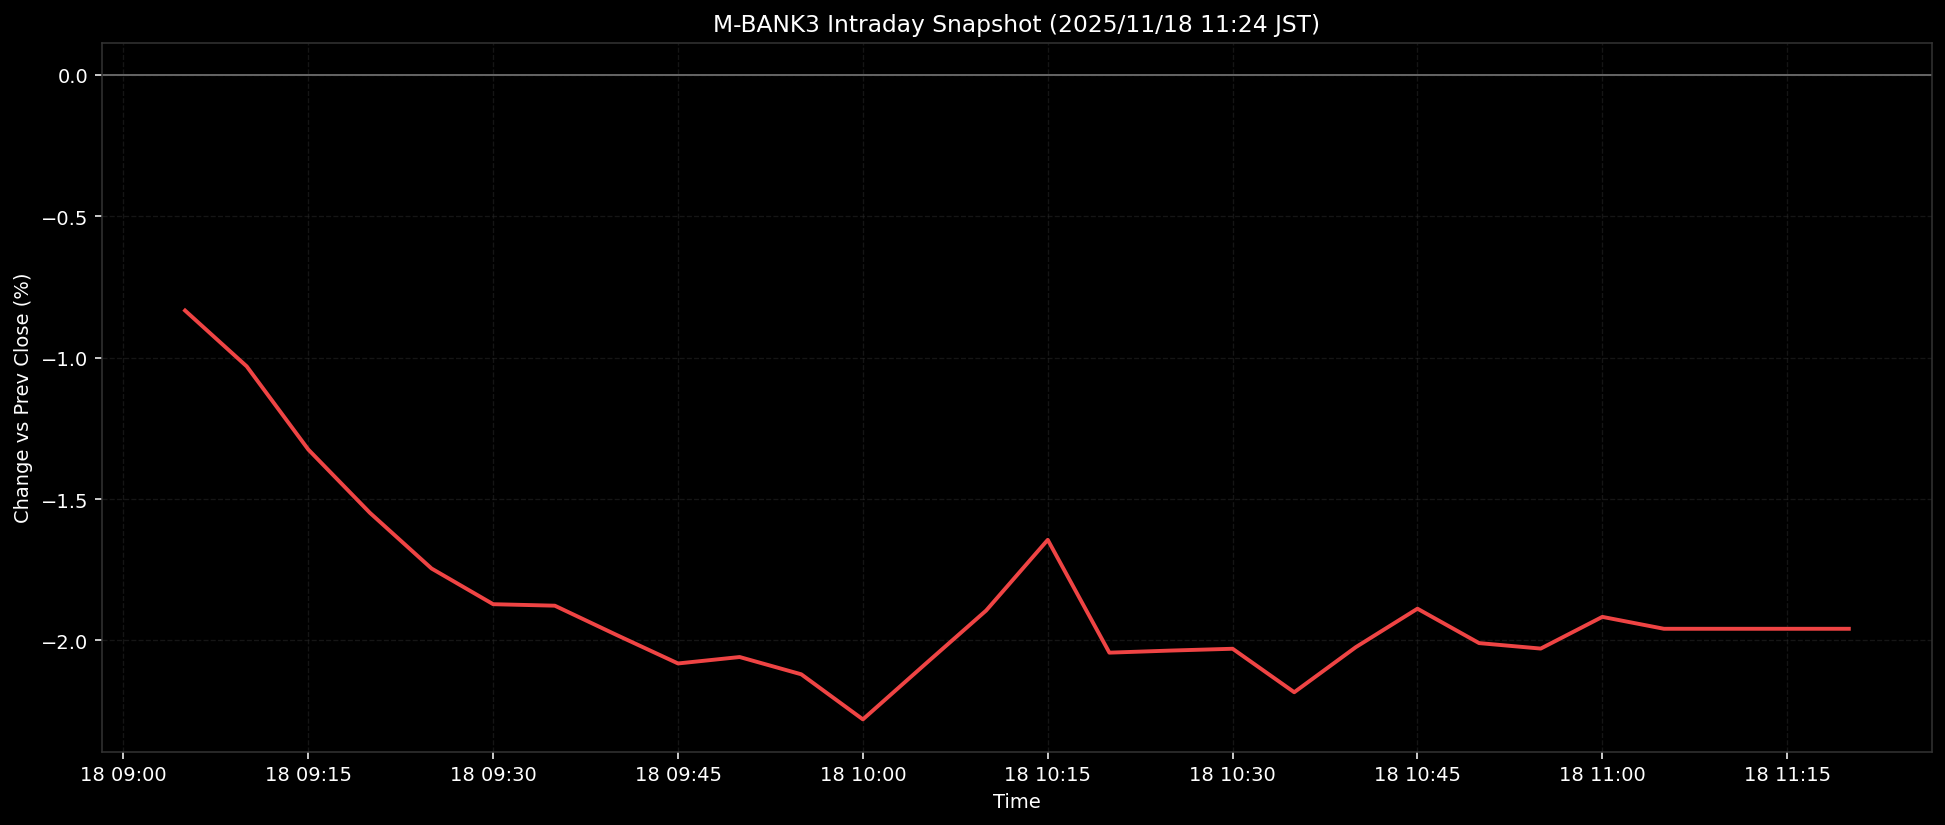

Data behind this chart, as committed beside it:
ts, pct
2025-11-18T09:05:00+0900, -0.8334
2025-11-18T09:10:00+0900, -1.031
2025-11-18T09:15:00+0900, -1.325
2025-11-18T09:20:00+0900, -1.549
2025-11-18T09:25:00+0900, -1.746
2025-11-18T09:30:00+0900, -1.872
2025-11-18T09:35:00+0900, -1.877
2025-11-18T09:40:00+0900, -1.98
2025-11-18T09:45:00+0900, -2.082
2025-11-18T09:50:00+0900, -2.059
2025-11-18T09:55:00+0900, -2.12
2025-11-18T10:00:00+0900, -2.279
2025-11-18T10:05:00+0900, -2.086
2025-11-18T10:10:00+0900, -1.894
2025-11-18T10:15:00+0900, -1.644
2025-11-18T10:20:00+0900, -2.043
2025-11-18T10:25:00+0900, -2.036
2025-11-18T10:30:00+0900, -2.03
2025-11-18T10:35:00+0900, -2.183
2025-11-18T10:40:00+0900, -2.024
2025-11-18T10:45:00+0900, -1.888
2025-11-18T10:50:00+0900, -2.01
2025-11-18T10:55:00+0900, -2.029
2025-11-18T11:00:00+0900, -1.917
2025-11-18T11:05:00+0900, -1.959
2025-11-18T11:10:00+0900, -1.959
2025-11-18T11:15:00+0900, -1.959
2025-11-18T11:20:00+0900, -1.959
